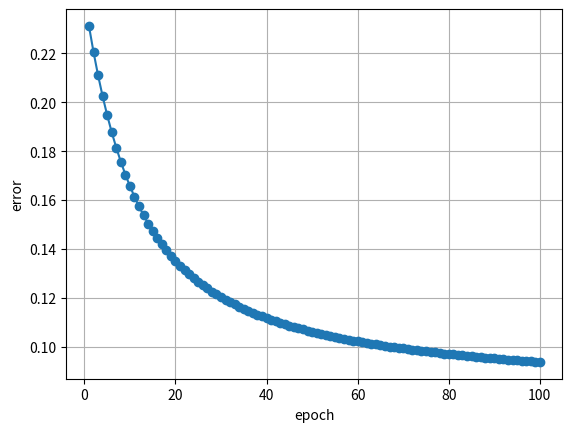

Write the Python code that produced this figure.
import random
import numpy as np
import matplotlib.pyplot as plt

class Adaline:
    def __init__(self, input_size, learning_rate=0.01):
        self.weights = [random.uniform(-1, 1) for _ in range(input_size + 1)]
        self.learning_rate = learning_rate
        self.errors = []

    def predice(self, inputs):
        net_input = sum(weight * input_value for weight, input_value in zip(self.weights[1:], inputs)) + self.weights[0]
        return 1 / (1 + np.exp(-net_input))

    def pesos(self, inputs, target):
        error = target - self.predice(inputs)
        self.weights[0] += self.learning_rate * error
        for i in range(1, len(self.weights)):
            self.weights[i] += self.learning_rate * error * inputs[i-1]

    def entrenamiento(self, training_inputs, targets, epochs):
        for _ in range(epochs):
            for inputs, target in zip(training_inputs, targets):
                self.pesos(inputs, target)
            self.errors.append(self.calculaerror(training_inputs, targets))

    def calculaerror(self, inputs, targets):
        return np.mean([(self.predice(inputs[i]) - targets[i]) ** 2 for i in range(len(targets))])

    def prueba(self, test_inputs, targets):
        correct = sum(1 for inputs, target in zip(test_inputs, targets) if round(self.predice(inputs)) == target)
        error = self.calculaerror(test_inputs, targets) / len(test_inputs)
        accuracy = correct / len(test_inputs)
        print(f"Error promedio: {error:.2f}\nPrecisión: {accuracy:.2f}")

    def error(self):
        plt.plot(range(1, len(self.errors) + 1), self.errors, marker='o')
        plt.xlabel('epoch')
        plt.ylabel('error')
        plt.grid(True)
        plt.show()

def OUTPUT():
    adaline_model = Adaline(input_size=4, learning_rate=0.05)
    inputs = [[0,0,0,0], [0,0,0,1], [0,0,1,0], [0,0,1,1], [0,1,0,0], [0,1,0,1], [0,1,1,0], [0,1,1,1], [1,0,0,0], [1,0,0,1],[1,0,1,0], [1,0,1,1], [1,1,0,0], [1,1,0,1], [1,1,1,0], [1,1,1,1]]
    desired_outputs = [0, 0, 1, 0, 0, 0, 1, 0, 0, 0, 1, 0, 1, 1, 1, 1]
    adaline_model.entrenamiento(inputs, desired_outputs, epochs=100)
    adaline_model.prueba(inputs, desired_outputs)
    adaline_model.error()
    
OUTPUT()

